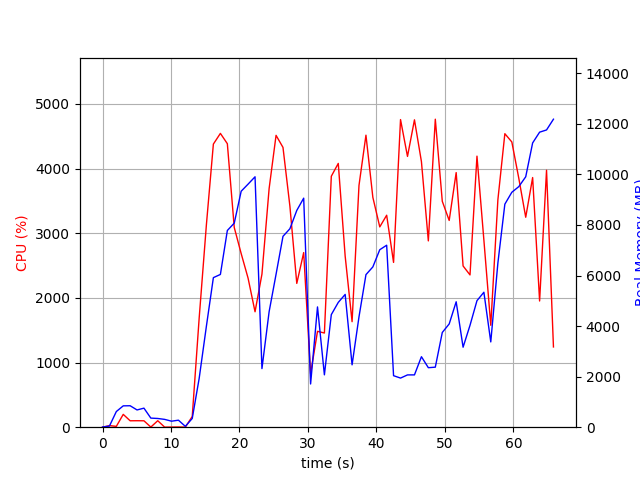

The data file committed next to this chart (first rows):
elapsed_time, nproc, cpu, mem_real, mem_virtual
3.743171691894531e-05, 1, 0.0, 6.973, 3186
1.006, 2, 24.8, 45.25, 152.6
2.015, 4, 12.9, 619.9, 2244
3.023, 4, 198.4, 844.6, 2588
4.031, 4, 99.3, 848.8, 2493
5.039, 3, 100.2, 682.4, 2014
6.047, 3, 99.2, 753.4, 2132
7.054, 5, 2.0, 359.6, 1868
8.063, 3, 100.2, 345.1, 1576
9.071, 3, 1.0, 309.2, 1524
10.08, 3, 2.0, 237.5, 1456
11.09, 3, 3.0, 277.4, 1498
12.09, 3, 1.0, 33.38, 71.18
13.1, 1, 165.7, 345.3, 4198
14.11, 1, 1686, 1929, 9317
15.17, 1, 3133, 3998, 11197
16.19, 1, 4379, 5917, 16114
17.21, 1, 4545, 6043, 19582
18.23, 1, 4385, 7782, 19582
19.24, 1, 3089, 8073, 19638
20.25, 1, 2686, 9334, 19782
21.26, 1, 2306, 9615, 19782
22.27, 1, 1786, 9906, 19782
23.28, 1, 2368, 2318, 19782
24.33, 1, 3692, 4570, 19782
25.34, 1, 4515, 6050, 20764
26.36, 1, 4328, 7551, 20764
27.37, 1, 3419, 7850, 20764
28.37, 1, 2224, 8575, 20764
29.38, 1, 2701, 9060, 20764
30.39, 1, 827.9, 1710, 20764
31.4, 1, 1483, 4758, 25980
32.41, 1, 1457, 2072, 27004
33.41, 1, 3882, 4453, 27458
34.43, 1, 4080, 4937, 27912
35.44, 1, 2646, 5252, 28024
36.45, 1, 1632, 2467, 28024
37.46, 1, 3739, 4364, 28024
38.48, 1, 4517, 6035, 28256
39.48, 1, 3556, 6341, 28256
40.49, 1, 3098, 7021, 28272
41.5, 1, 3279, 7199, 28272
42.51, 1, 2549, 2038, 26224
43.53, 1, 4758, 1943, 26224
44.54, 1, 4189, 2069, 26224
45.56, 1, 4755, 2069, 26224
46.58, 1, 4107, 2789, 30320
47.59, 1, 2882, 2354, 31344
48.61, 1, 4764, 2375, 31344
49.63, 1, 3494, 3748, 34416
50.63, 1, 3198, 4085, 32368
51.65, 1, 3938, 4962, 32440
52.66, 1, 2494, 3164, 34488
53.67, 1, 2356, 4030, 32440
54.69, 1, 4193, 5006, 32456
55.7, 1, 2895, 5339, 32456
56.71, 1, 1576, 3374, 32456
57.75, 1, 3517, 6492, 32456
58.76, 1, 4540, 8823, 32488
59.78, 1, 4412, 9294, 37624
... 6 more rows
